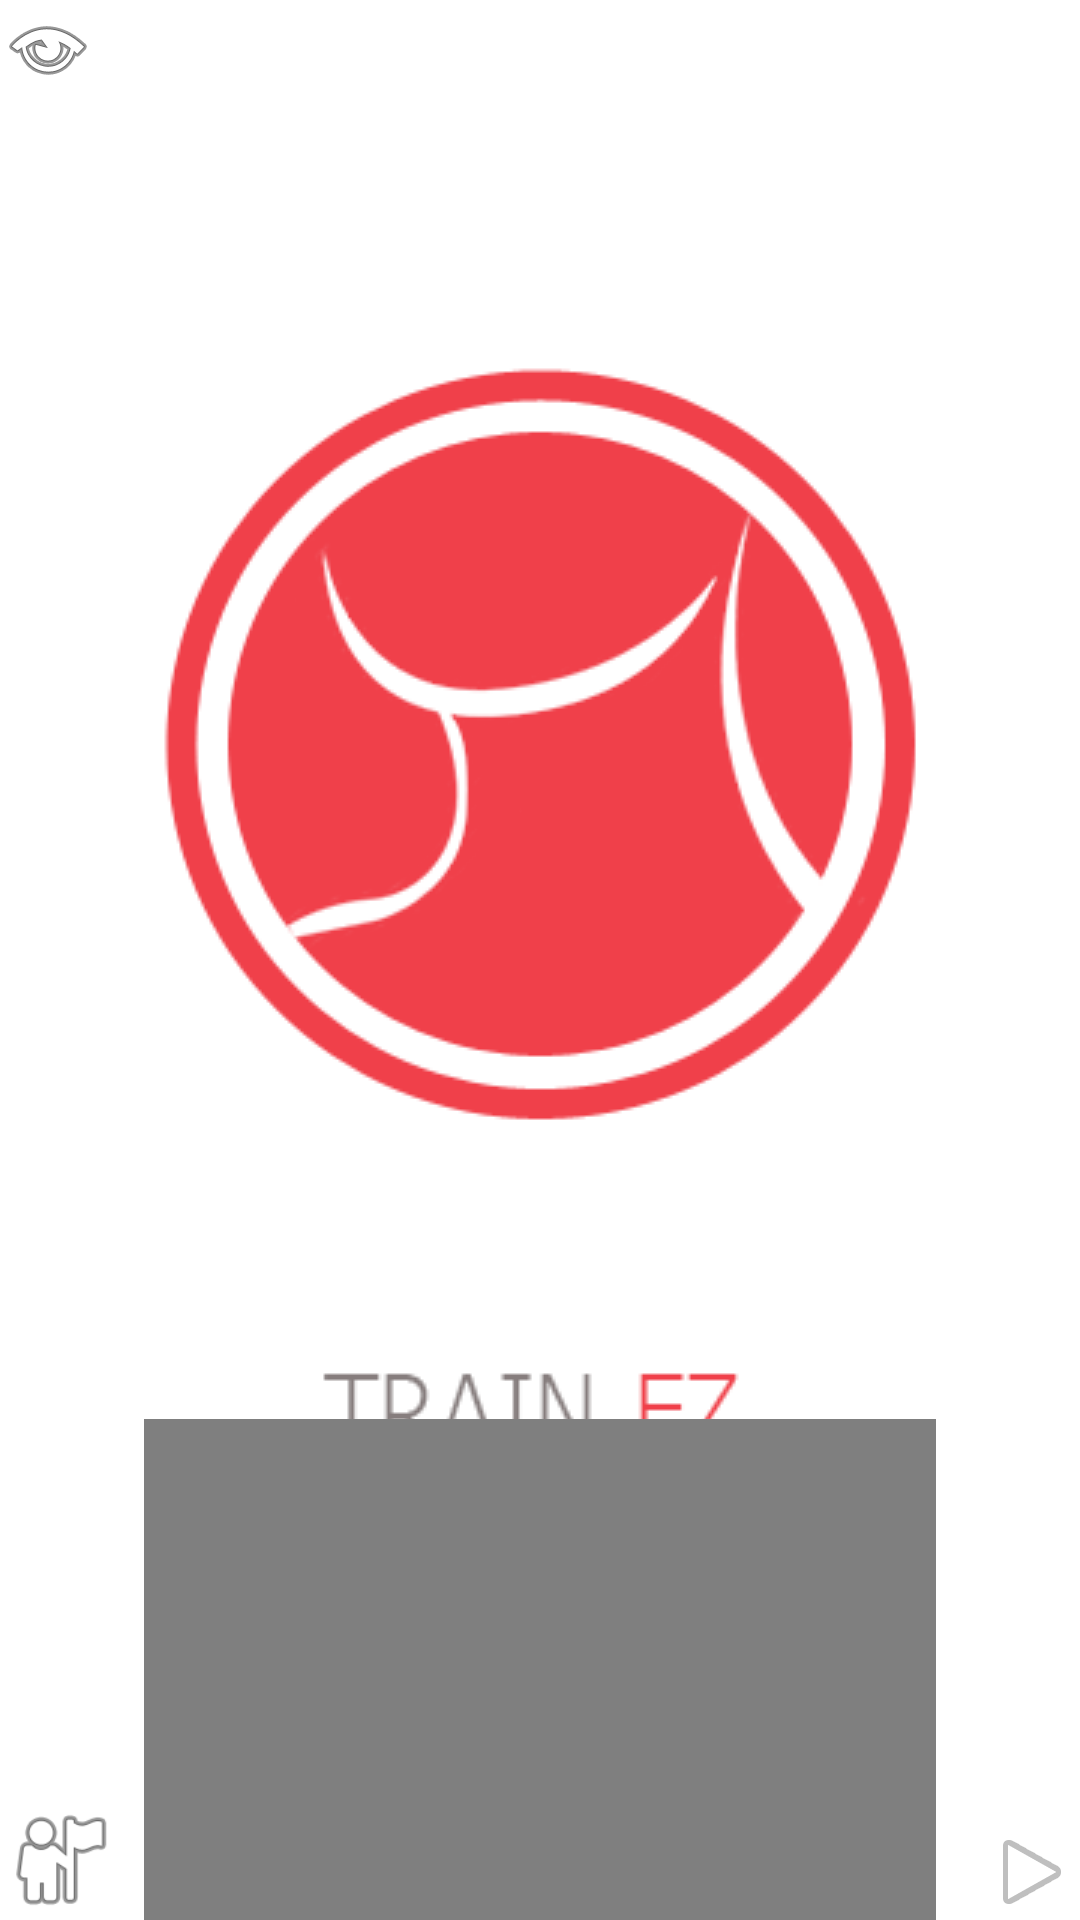

Layout XML and referenced resources for this Android screen:
<!-- AndroidManifest.xml: application theme AppTheme.Launcher -->
<!-- res/layout/activity_play_programme.xml -->
<FrameLayout xmlns:android="http://schemas.android.com/apk/res/android"
xmlns:app="http://schemas.android.com/apk/res-auto"
xmlns:tools="http://schemas.android.com/tools"
android:id="@+id/motherFrame"
android:layout_width="match_parent"
android:layout_height="match_parent"
tools:context="dk.aau.gr6406.trainez.PlayProgrammeActivity">

    <VideoView
        android:id="@+id/videoView"
        android:layout_width="264dp"
        android:layout_height="167dp"
        android:layout_gravity="bottom|center_horizontal" />

<FrameLayout
    android:id="@+id/camera_view"
    android:layout_width="match_parent"
    android:layout_height="match_parent">

</FrameLayout>

    <ImageButton
        android:id="@+id/imgClose"
        android:layout_width="wrap_content"
        android:layout_height="wrap_content"
        android:layout_gravity="bottom|left"
        android:background="@android:drawable/ic_menu_myplaces"
        android:nestedScrollingEnabled="false"
        android:onClick="backToMainMenu"
        android:padding="20dp" />

    <ImageButton
        android:id="@+id/imgNext"
        android:layout_width="wrap_content"
        android:layout_height="wrap_content"
        android:layout_gravity="bottom|right"
        android:background="@android:drawable/ic_media_play"
        android:onClick="nextButtonClicked" />

    <ImageButton
        android:id="@+id/changeSize"
        android:layout_width="wrap_content"
        android:layout_height="wrap_content"
        android:layout_gravity="top|left"
        android:background="@android:drawable/ic_menu_view"
        android:onClick="videoFrameClicked" />

</FrameLayout>
<!-- resources referenced by this layout -->
<resources>
  <style name="AppTheme.Launcher" parent="Theme.AppCompat.Light.NoActionBar">
          <item name="android:windowBackground">@drawable/background_splash</item>
  
      </style>
  <!-- drawable background_splash (drawable) -->
  <layer-list xmlns:android="http://schemas.android.com/apk/res/android" android:opacity="opaque">
      
      <item android:drawable="@android:color/white"/>
      <item>
          <bitmap
              android:src="@drawable/heart"
              android:gravity="center"/>
      </item>
  
  </layer-list>
  <!-- drawable heart: png bitmap (drawable, 20936 bytes) -->
</resources>
